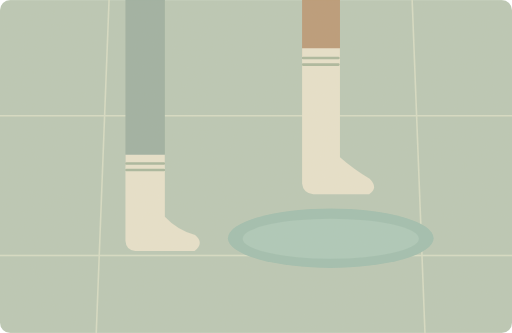
t = 0.00 s
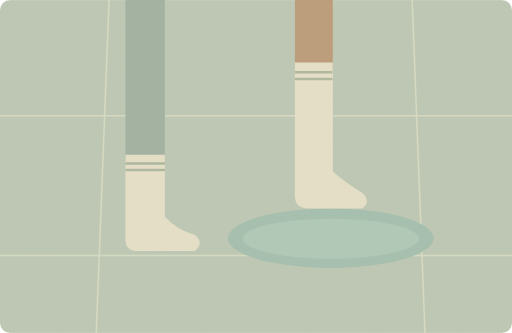
t = 1.75 s
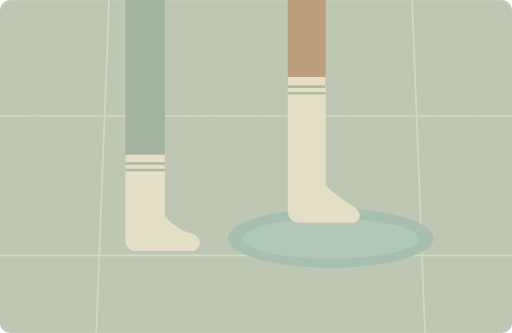
t = 3.50 s
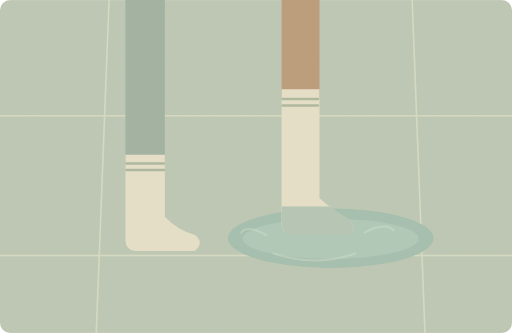
t = 5.00 s
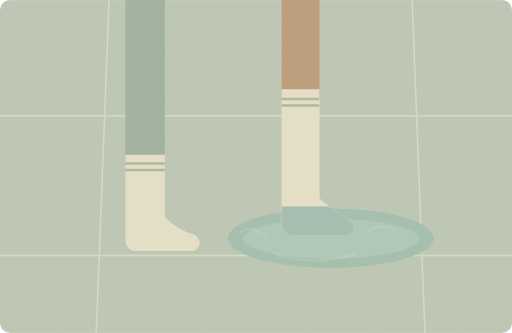
t = 6.75 s
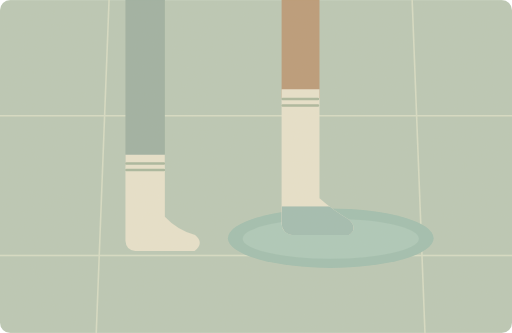
t = 8.50 s

The animated SVG that drew these frames (rendered in a browser with its animation timeline set to each time). Animation: 3 SMIL elements (animate=2,animateTransform=1); one cycle of 10.00 s, repeats indefinitely.

<svg xmlns="http://www.w3.org/2000/svg" width="1000" height="650" viewBox="0 0 1000 650" role="img" aria-labelledby="title desc"><title id="title">单词小故事</title><desc id="desc">My socks got wet when I stepped in a puddle.</desc><metadata>{"wordId": "wet", "dailyExample": "My socks got wet when I stepped in a puddle.", "source": "https://github.com/go1app/word-atlas/blob/main/public/atlas/entries/6.json", "attribution": "Word Atlas contributors — CC BY 4.0", "license": "https://creativecommons.org/licenses/by/4.0/", "changes": "New original vector animation interpreting the daily example.", "durationSeconds": 10}</metadata><defs><clipPath id="sock"><path d="M550 174H624V387Q650 410 682 429Q700 447 681 459H572Q552 457 550 438Z"/></clipPath><clipPath id="frame"><rect width="1000" height="650" rx="20"/></clipPath><filter id="paper"><feTurbulence type="fractalNoise" baseFrequency=".74" numOctaves="3" stitchTiles="stitch"/><feColorMatrix type="saturate" values="0"/><feComponentTransfer><feFuncA type="linear" slope=".065"/></feComponentTransfer><feBlend in="SourceGraphic" mode="soft-light"/></filter><filter id="glow" x="-100%" y="-100%" width="300%" height="300%"><feGaussianBlur stdDeviation="8"/></filter></defs><g clip-path="url(#frame)"><rect x="0" y="0" width="1000" height="650" rx="0" fill="#b9c8b6" /><path d="M0 226H1000M0 499H1000M213 0L188 650M805 0L830 650" fill="none" stroke="#d6ddc6" stroke-width="3" stroke-linecap="round" stroke-linejoin="round" /><ellipse cx="646" cy="465" rx="201" ry="58" fill="#9ebeb0"/><ellipse cx="646" cy="466" rx="172" ry="39" fill="#aac9bb"/><path d="M245 -100H322V323H245Z" fill="#9bafa2" stroke="none" stroke-width="2" stroke-linecap="round" stroke-linejoin="round" /><path d="M245 302H322V423Q345 448 381 459Q400 475 380 490H264Q246 488 245 470Z" fill="#e7e2cd" stroke="none" stroke-width="2" stroke-linecap="round" stroke-linejoin="round" /><path d="M247 319H320M247 332H320" fill="none" stroke="#a6b69e" stroke-width="5" stroke-linecap="round" stroke-linejoin="round" /><g><animateTransform attributeName="transform" type="translate" values="40 -80;0 0;0 0;40 -80" keyTimes="0;.5;.85;1" dur="10s" repeatCount="indefinite"/><rect x="550" y="-100" width="74" height="292" rx="0" fill="#b99876" /><path d="M550 174H624V387Q650 410 682 429Q700 447 681 459H572Q552 457 550 438Z" fill="#e7e2cd" stroke="none" stroke-width="2" stroke-linecap="round" stroke-linejoin="round" /><path d="M552 193H621M552 206H621" fill="none" stroke="#a9b79e" stroke-width="5" stroke-linecap="round" stroke-linejoin="round" /><g clip-path="url(#sock)"><animate attributeName="opacity" values="0;0;1;1;0" keyTimes="0;.35;.55;.85;1" dur="10s" repeatCount="indefinite"/><rect x="546" y="403" width="163" height="70" rx="0" fill="#9fbcb1" /></g></g><g><animate attributeName="opacity" values="0;0;.7;0;0" keyTimes="0;.42;.56;.73;1" dur="10s" repeatCount="indefinite"/><path d="M520 459q-38 -21 -49 -5M712 454q41 -22 57 -4M534 495q84 27 160 0" fill="none" stroke="#d5e3d1" stroke-width="4" stroke-linecap="round" stroke-linejoin="round" /></g><rect width="1000" height="650" fill="#ddc8a0" opacity=".14" filter="url(#paper)" pointer-events="none"/></g></svg>
